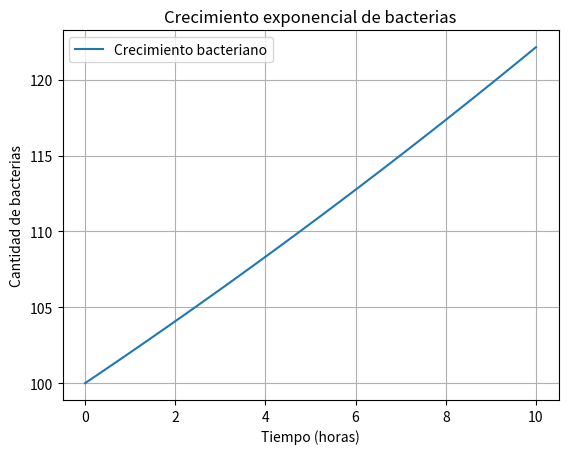

Recreate this plot in Python.
import matplotlib.pyplot as plt
import numpy as np

# Define variables
t_inicial = 0  # Initial time point
t_final = 10  # Final time point
t_intervalo = 0.1  # Time interval between each point
tasa_crecimiento = 0.02  # Growth rate of the bacterial population
poblacion_inicial = 100  # Initial population size

# Create time array
tiempo = np.arange(t_inicial, t_final + t_intervalo, t_intervalo)
# Generate an array of evenly spaced values from t_inicial to t_final with a step size of t_intervalo

# Initialize population list
poblacion = [poblacion_inicial]
# Initialize the population list with the initial population size

# Simulate population growth
for t in tiempo[1:]:  # Iterate over the time array, starting from the second element
    poblacion.append(poblacion[-1] * np.exp(tasa_crecimiento * t_intervalo))
    #np.exp(): Es una función de NumPy que calcula la exponencial de un número. En este caso, se utiliza para calcular el factor de crecimiento de la población en el siguiente intervalo de tiempo.
    # Calculate the new population size using the exponential growth formula
    #poblacion[-1] se utiliza para acceder al último elemento de una lista llamada poblacion.
# Create plot
plt.figure()
plt.plot(tiempo, poblacion, label='Crecimiento bacteriano')
# Plot the population size over time with a label
plt.title('Crecimiento exponencial de bacterias')
# Set the title of the plot
plt.xlabel('Tiempo (horas)')
# Set the x-axis label
plt.ylabel('Cantidad de bacterias')
# Set the y-axis label
plt.legend()
# Add a legend to the plot
plt.grid(True)
# Add a grid to the plot

# Show plot
plt.show()
# Display the plot